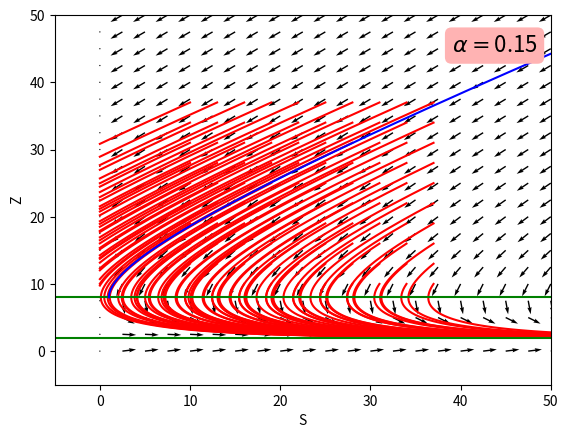

This chart was generated by the following Python code:
import numpy as np
import matplotlib.pyplot as plt
import matplotlib.animation as anim

from numpy import sin, cos

size = 50
arr_step = 2.5
normalize = True

animating = False

S = np.arange(0,size+arr_step,arr_step)
Z = np.arange(0,size+arr_step,arr_step)

pi = 1
psi = 0.1
delta = 0.1
beta = 0.1
alpha = 0.15
zeta = 0.1

def get_d_field(alph=alpha):
	#assumes zeta*R*Z >> delta*S, so all removed immediately zombify
	U = np.array([[(pi - psi - delta)*x_i - beta*x_i*y_i for x_i in S] for y_i in Z])
	V = np.array([[(beta - alph)*x_i*y_i + delta*x_i for x_i in S] for y_i in Z])
	if normalize:
		N_prelim = np.sqrt(U**2+V**2)*0.5
		N = [[1 if el==0 else el for el in row] for row in N_prelim]
		U, V = U/N, V/N
	return U,V


fig, ax = plt.subplots()

def get_trajectory(S0,Z0,step=0.01,iters=500,alph=alpha, s_ub=size, z_ub = size, use_removed=True):
	S_vals = [S0]
	Z_vals = [Z0]
	R_vals = [0]
	while S_vals[-1]>=0 and Z_vals[-1]>=0 and len(S_vals)<iters and S_vals[-1] <= s_ub and Z_vals[-1] <= z_ub:
		ls = S_vals[-1]
		lz = Z_vals[-1]
		lr = R_vals[-1]
		S_vals.append(ls + ((pi - psi - delta)*ls - beta*ls*lz)*step)
		Z_vals.append(lz + ((beta - alph)*ls*lz + (zeta*lz*lr if use_removed else delta*ls))*step)
		R_vals.append(max(lr + (delta*ls - zeta*lz*lr)*step,0))
	return S_vals, Z_vals

def get_inverse_trajectory(S0,Z0,step=0.01,iters=500,alph=alpha, s_ub=size, z_ub = size, use_removed = True, R0=0):
	S_vals = [S0]
	Z_vals = [Z0]
	R_vals = [R0]
	while S_vals[-1]>=0 and Z_vals[-1]>=0 and len(S_vals)<iters and S_vals[-1] <= s_ub and Z_vals[-1] <= z_ub:
		ls = S_vals[-1]
		lz = Z_vals[-1]
		lr = R_vals[-1]
		S_vals.append(ls - ((pi - psi - delta)*ls - beta*ls*lz)*step)
		Z_vals.append(lz - ((beta - alph)*ls*lz + (zeta*lz*lr if use_removed else delta*ls))*step)
		R_vals.append(max(lr + (delta*ls - zeta*lz*lr),0))
	return S_vals, Z_vals

def init():
	ax.set_xlabel('S')
	ax.set_ylabel('Z')
	ax.set_xlim(-size/10,size)
	ax.set_ylim(-size/10,size)

def get_data(t=0):

	t_lim = 10 #seconds of animation
	t_step = 0.5

	loop_count = t_lim/t_step

	start_alpha = 0.5*beta
	end_alpha = 2*beta

	da = (end_alpha - start_alpha)/loop_count

	count = 0
	while t < t_lim:
		t += t_step
		count += 1
		yield start_alpha + da*count

def update(alph):
	alpha = alph
	U,V = get_d_field(alpha)
	q.set_UVC(U,V)

	for s0 in range(10,40,3):
		for z0 in range(10,40,3):
			s_vals, z_vals = get_trajectory(s0,z0,alph=alph,iters=10000, use_removed=False)
			plt.plot(s_vals,z_vals,color='red')

	null_1x = np.arange(-size/10, size+2, ((size+2)-(-size/10))/1000)
	null_1y = np.array([delta/(alph-beta) for x in null_1x])
	plt.plot(null_1x, null_1y, color='green')

	null_2x = np.arange(-size/10, size+2, ((size+2)-(-size/10))/1000)
	null_2y = np.array([(pi-psi-delta)/beta for x in null_2x])
	plt.plot(null_2x, null_2y, color='green')

	#for r_end in np.arange(0,20,2):
	basin_separator_x, basin_separator_y = get_inverse_trajectory(1, (pi-psi-delta)/beta, alph=alph, iters=100000, use_removed=False, R0=2)
	plt.plot(basin_separator_x, basin_separator_y, color='blue')

	'''
	s0,z0 = 10,10
	s_vals, z_vals = get_trajectory(s0,z0,alph=alph)
	plt.plot(s_vals,z_vals,color='red')

	s0,z0 = 10,40
	s_vals, z_vals = get_trajectory(s0,z0)
	plt.plot(s_vals,z_vals,color='red')

	s0,z0 = 25,15
	s_vals, z_vals = get_trajectory(s0,z0)
	plt.plot(s_vals,z_vals,color='blue')

	s0,z0 = 25,35
	s_vals, z_vals = get_trajectory(s0,z0)
	plt.plot(s_vals,z_vals,color='blue')

	s0,z0 = 40,10
	s_vals, z_vals = get_trajectory(s0,z0)
	plt.plot(s_vals,z_vals,color='green')

	s0,z0 = 40,40
	s_vals, z_vals = get_trajectory(s0,z0)
	plt.plot(s_vals,z_vals,color='green')
	'''

	ax.annotate('$\\alpha = $'+str(round(alph,3)), xy=(0.8,0.9), xycoords='axes fraction', fontsize=16,
				bbox=dict(boxstyle="round", fc=(1.0, 0.7, 0.7), ec="none"))

	fig.canvas.draw()





U,V = get_d_field()
q = ax.quiver(S,Z,U,V)


if animating:
	start_alpha = 0.8*beta
	end_alpha = 1.5*beta

	ani = anim.FuncAnimation(fig, update, frames=np.linspace(start_alpha,end_alpha,40), blit=False, interval=10, repeat=False, init_func=init) 

else:
	init()
	update(alpha)


plt.show()
